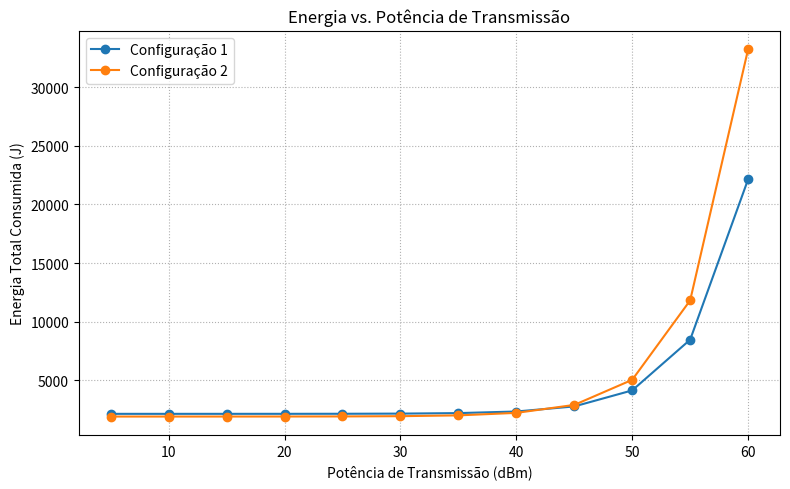
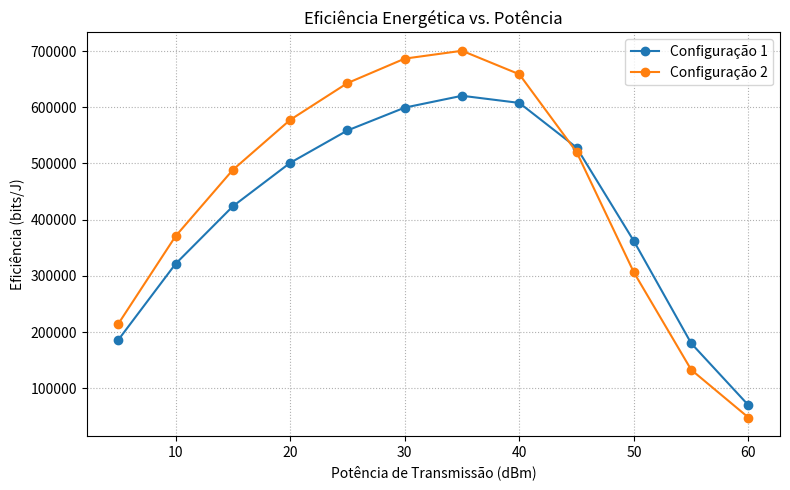
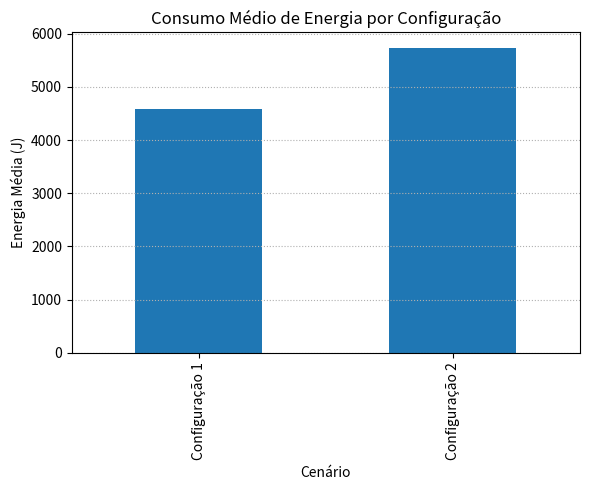
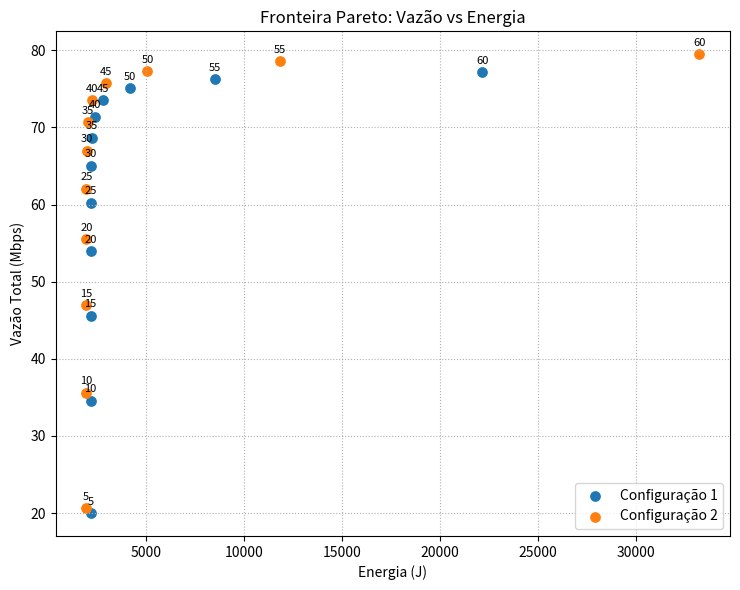
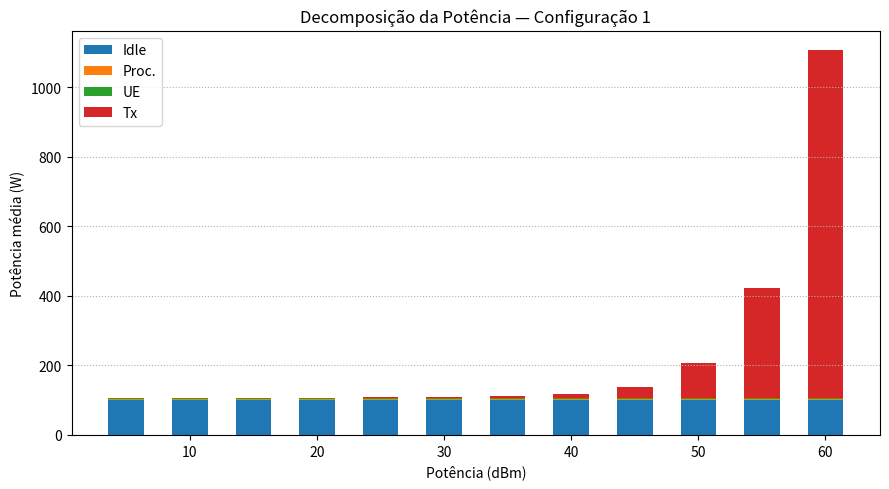
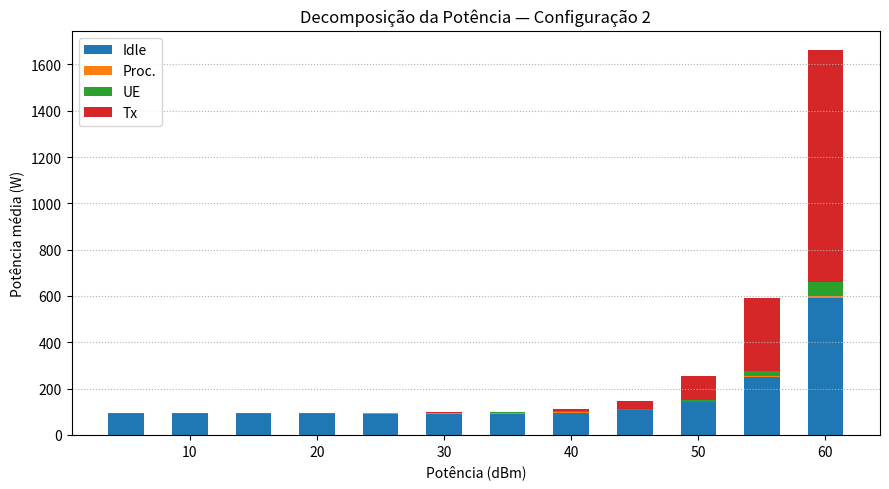
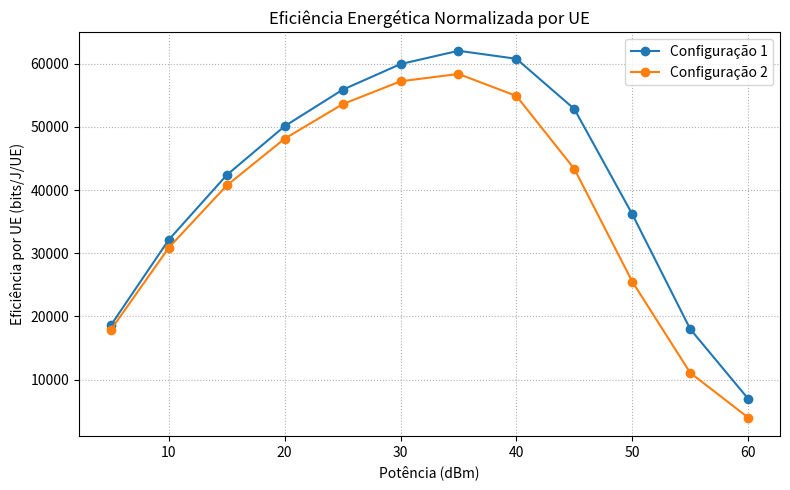
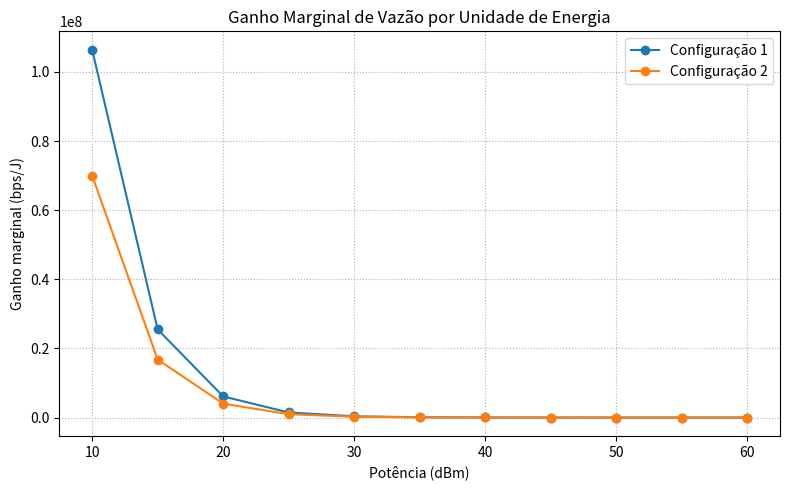
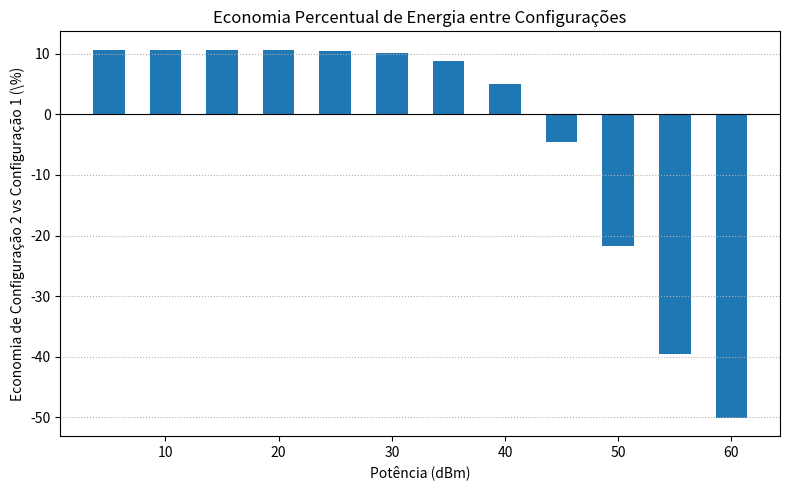

Source code (Python) for these figures, in order:

import os
import json
from dataclasses import dataclass, asdict
from typing import List, Dict, Optional
import numpy as np
import pandas as pd
import matplotlib.pyplot as plt

# =====================================================
# calculate.py  — versão robusta (com cenários e 5 gráficos extras)
# =====================================================
# O script:
# 1) calcula energia/eficiência por potência usando DOIS MODELOS:
#    (A) Modelo base: P_gNB = P_idle + α*D_proc + β*N_UE + γ*P_TX
#    (B) Modelo estendido: coeficientes dependem de P_TX
#         P_idle(P) = P_idle_base + k_idle*P
#         α(P)      = α_base     + k_α*P
#         β(P)      = β_base     + k_β*P
# 2) permite parametrizar múltiplos CENÁRIOS;
# 3) salva CSVs;
# 4) gera automaticamente os 5 gráficos extras:
#    - pareto_throughput_vs_energy.png
#    - stack_energy_breakdown_<cenario>.png
#    - efficiency_per_ue.png
#    - marginal_gain.png
#    - economy_percent_between_configs.png
# além dos gráficos clássicos:
#    - energia_vs_potencia.png
#    - eficiencia_vs_potencia.png
#    - comparacao_consumo.png
# =====================================================

# ---------- Configuração global de saída ----------
OUTDIR = os.environ.get("OUTDIR", ".")
os.makedirs(OUTDIR, exist_ok=True)

# ---------- Helpers ----------
def dbm_to_watts(dbm: float) -> float:
    return 10 ** (dbm/10) * 1e-3

def annotate_points(ax, x, y, labels):
    for xi, yi, lab in zip(x, y, labels):
        ax.annotate(str(lab), (xi, yi), textcoords="offset points", xytext=(0, 6), ha='center', fontsize=8)

@dataclass
class Scenario:
    name: str
    # Parâmetros médios do cenário
    D_proc: float                    # (GOPS) demanda média de processamento
    N_UE: int                        # número médio de UEs ativos
    T_sim: float                     # duração (s)
    # Curva de potência de transmissão (dBm) e throughput (Mbps)
    potencias_dbm: List[float]
    throughput_mbps: List[float]
    # Modelo de transmissão: peso γ (W/W)
    gamma: float = 1.0
    # Coeficientes BASE (modelo A)
    P_idle: float = 100.0
    alpha: float = 0.05
    beta: float  = 0.5
    # Sensibilidades vs. P_TX (modelo B)
    Pidle_base: Optional[float] = None
    k_idle: Optional[float]     = None
    alpha_base: Optional[float] = None
    k_alpha: Optional[float]    = None
    beta_base: Optional[float]  = None
    k_beta: Optional[float]     = None

    def uses_extended(self) -> bool:
        return all(v is not None for v in [self.Pidle_base, self.k_idle,
                                           self.alpha_base, self.k_alpha,
                                           self.beta_base, self.k_beta])

def energy_components(scn: Scenario, p_dbm: float):
    P_tx = dbm_to_watts(p_dbm)
    if scn.uses_extended():
        Pidle = scn.Pidle_base + scn.k_idle * P_tx
        alpha = scn.alpha_base + scn.k_alpha * P_tx
        beta  = scn.beta_base  + scn.k_beta  * P_tx
    else:
        Pidle = scn.P_idle
        alpha = scn.alpha
        beta  = scn.beta
    P_proc = alpha * scn.D_proc
    P_ue   = beta  * scn.N_UE
    P_tx_c = scn.gamma * P_tx
    P_gnb  = Pidle + P_proc + P_ue + P_tx_c
    return dict(P_tx_W=P_tx, P_idle=Pidle, P_proc=P_proc, P_ue=P_ue, P_tx=P_tx_c, P_gnb=P_gnb)

def compute_dataframe(scn: Scenario) -> pd.DataFrame:
    rows = []
    for p_dbm, th_mbps in zip(scn.potencias_dbm, scn.throughput_mbps):
        comps = energy_components(scn, p_dbm)
        E_total = comps["P_gnb"] * scn.T_sim
        throughput_bits = th_mbps * 1e6  # Mbps -> bps
        eff_bits_per_J  = throughput_bits / comps["P_gnb"]
        rows.append({
            "Cenário": scn.name,
            "Potência (dBm)": p_dbm,
            "Potência Tx (W)": comps["P_tx_W"],
            "P_idle (W)": comps["P_idle"],
            "P_proc (W)": comps["P_proc"],
            "P_UE (W)":   comps["P_ue"],
            "P_TxComp (W)": comps["P_tx"],
            "P_gNB (W)": comps["P_gnb"],
            "Energia (J)": E_total,
            "Throughput (Mbps)": th_mbps,
            "Eficiência (bits/J)": eff_bits_per_J,
            "UEs": scn.N_UE
        })
    df = pd.DataFrame(rows)
    # Ordena por potência
    return df.sort_values("Potência (dBm)").reset_index(drop=True)

# ---------- Cenários de exemplo (edite conforme seus dados) ----------
potencias = [5,10,15,20,25,30,35,40,45,50,55,60]
def saturating_throughput(dbm):
    # curva apenas para exemplo; substitua pelos dados reais do Simu5G quando tiver
    return 20 + 60*(1 - np.exp(-(dbm-5)/18))  # Mbps

th_curve = [float(saturating_throughput(p)) for p in potencias]

scenarios: List[Scenario] = [
    # Cenário 1 — Modelo base
    Scenario(
        name="Configuração 1",
        D_proc=50.0, N_UE=10, T_sim=20.0,
        potencias_dbm=potencias,
        throughput_mbps=th_curve,
        gamma=1.0,
        P_idle=100.0, alpha=0.05, beta=0.5
    ),
    # Cenário 2 — Modelo estendido (com sensibilidades)
    Scenario(
        name="Configuração 2",
        D_proc=60.0, N_UE=12, T_sim=20.0,
        potencias_dbm=potencias,
        throughput_mbps=[v*1.03 for v in th_curve],  # levemente maior
        gamma=1.0,
        Pidle_base=90.0, k_idle=0.5,
        alpha_base=0.04, k_alpha=0.0001,
        beta_base=0.30,  k_beta=0.005
    )
]

# ---------- Cálculo e persistência ----------
frames = []
for scn in scenarios:
    df = compute_dataframe(scn)
    frames.append(df)
    csv_path = os.path.join(OUTDIR, f"results_{scn.name.replace(' ','_')}.csv")
    df.to_csv(csv_path, index=False)

df_all = pd.concat(frames, ignore_index=True)
df_all.to_csv(os.path.join(OUTDIR, "results_all.csv"), index=False)

# ---------- Gráficos clássicos ----------
def plot_energy_vs_power(df: pd.DataFrame):
    plt.figure(figsize=(8,5))
    for name, group in df.groupby("Cenário"):
        plt.plot(group["Potência (dBm)"], group["Energia (J)"], marker="o", label=name)
    plt.xlabel("Potência de Transmissão (dBm)")
    plt.ylabel("Energia Total Consumida (J)")
    plt.title("Energia vs. Potência de Transmissão")
    plt.grid(True, linestyle=":")
    plt.legend()
    plt.tight_layout()
    plt.savefig(os.path.join(OUTDIR, "energia_vs_potencia.png"), dpi=300)

def plot_efficiency_vs_power(df: pd.DataFrame):
    plt.figure(figsize=(8,5))
    for name, group in df.groupby("Cenário"):
        plt.plot(group["Potência (dBm)"], group["Eficiência (bits/J)"], marker="o", label=name)
    plt.xlabel("Potência de Transmissão (dBm)")
    plt.ylabel("Eficiência (bits/J)")
    plt.title("Eficiência Energética vs. Potência")
    plt.grid(True, linestyle=":")
    plt.legend()
    plt.tight_layout()
    plt.savefig(os.path.join(OUTDIR, "eficiencia_vs_potencia.png"), dpi=300)

def plot_energy_bar_by_config(df: pd.DataFrame):
    consumo_medio = df.groupby("Cenário")["Energia (J)"].mean().sort_values()
    plt.figure(figsize=(6,5))
    consumo_medio.plot(kind="bar")
    plt.ylabel("Energia Média (J)")
    plt.title("Consumo Médio de Energia por Configuração")
    plt.grid(axis="y", linestyle=":")
    plt.tight_layout()
    plt.savefig(os.path.join(OUTDIR, "comparacao_consumo.png"), dpi=300)

plot_energy_vs_power(df_all)
plot_efficiency_vs_power(df_all)
plot_energy_bar_by_config(df_all)

# ---------- 5 Gráficos EXTRA ----------
# 1) Pareto Throughput vs Energia
def plot_pareto(df: pd.DataFrame):
    plt.figure(figsize=(7.5,6))
    for name, g in df.groupby("Cenário"):
        plt.scatter(g["Energia (J)"], g["Throughput (Mbps)"], label=name, s=45)
        annotate_points(plt.gca(), g["Energia (J)"], g["Throughput (Mbps)"], g["Potência (dBm)"])
    plt.xlabel("Energia (J)")
    plt.ylabel("Vazão Total (Mbps)")
    plt.title("Fronteira Pareto: Vazão vs Energia")
    plt.grid(True, linestyle=":")
    plt.legend()
    plt.tight_layout()
    plt.savefig(os.path.join(OUTDIR, "pareto_throughput_vs_energy.png"), dpi=300)

# 2) Decomposição (barras empilhadas) — uma figura por cenário
def plot_stack_energy(df: pd.DataFrame, scn_name: str):
    g = df[df["Cenário"]==scn_name]
    base = np.zeros(len(g))
    plt.figure(figsize=(9,5))
    for comp, label in [("P_idle (W)", "Idle"),
                        ("P_proc (W)", "Proc."),
                        ("P_UE (W)",   "UE"),
                        ("P_TxComp (W)", "Tx")]:
        plt.bar(g["Potência (dBm)"], g[comp], bottom=base, label=label, width=2.8)
        base = base + g[comp].values
    plt.xlabel("Potência (dBm)")
    plt.ylabel("Potência média (W)")
    plt.title(f"Decomposição da Potência — {scn_name}")
    plt.grid(axis="y", linestyle=":")
    plt.legend()
    plt.tight_layout()
    fname = f"stack_energy_breakdown_{scn_name.replace(' ','_')}.png"
    plt.savefig(os.path.join(OUTDIR, fname), dpi=300)

# 3) Eficiência por UE (bits/J/UE)
def plot_eff_per_ue(df: pd.DataFrame):
    df2 = df.copy()
    df2["Eff_per_UE"] = df2["Eficiência (bits/J)"] / df2["UEs"]
    plt.figure(figsize=(8,5))
    for name, g in df2.groupby("Cenário"):
        plt.plot(g["Potência (dBm)"], g["Eff_per_UE"], marker="o", label=name)
    plt.xlabel("Potência (dBm)")
    plt.ylabel("Eficiência por UE (bits/J/UE)")
    plt.title("Eficiência Energética Normalizada por UE")
    plt.grid(True, linestyle=":")
    plt.legend()
    plt.tight_layout()
    plt.savefig(os.path.join(OUTDIR, "efficiency_per_ue.png"), dpi=300)

# 4) Ganho marginal (ΔThroughput / ΔEnergia)
def plot_marginal_gain(df: pd.DataFrame):
    plt.figure(figsize=(8,5))
    for name, g in df.groupby("Cenário"):
        g = g.sort_values("Potência (dBm)")
        dE = np.diff(g["Energia (J)"])
        dT = np.diff(g["Throughput (Mbps)"])*1e6  # bps
        gain = dT / dE
        x = g["Potência (dBm)"].values[1:]
        plt.plot(x, gain, marker="o", label=name)
    plt.xlabel("Potência (dBm)")
    plt.ylabel("Ganho marginal (bps/J)")
    plt.title("Ganho Marginal de Vazão por Unidade de Energia")
    plt.grid(True, linestyle=":")
    plt.legend()
    plt.tight_layout()
    plt.savefig(os.path.join(OUTDIR, "marginal_gain.png"), dpi=300)

# 5) Economia percentual entre configurações (por potência)
def plot_economy_percent(df: pd.DataFrame):
    if df["Cenário"].nunique() < 2:
        return
    a, b = list(df["Cenário"].unique())[:2]
    g1 = df[df["Cenário"]==a].set_index("Potência (dBm)")
    g2 = df[df["Cenário"]==b].set_index("Potência (dBm)")
    common = sorted(set(g1.index) & set(g2.index))
    econ = (g1.loc[common, "Energia (J)"] - g2.loc[common, "Energia (J)"]) / g1.loc[common, "Energia (J)"] * 100.0
    plt.figure(figsize=(8,5))
    plt.bar(common, econ, width=2.8)
    plt.axhline(0, color="k", linewidth=0.8)
    plt.xlabel("Potência (dBm)")
    plt.ylabel(f"Economia de {b} vs {a} (\%)")
    plt.title("Economia Percentual de Energia entre Configurações")
    plt.grid(axis="y", linestyle=":")
    plt.tight_layout()
    plt.savefig(os.path.join(OUTDIR, "economy_percent_between_configs.png"), dpi=300)

# Executa plots extras
plot_pareto(df_all)
for scn in [s.name for s in scenarios]:
    plot_stack_energy(df_all, scn)
plot_eff_per_ue(df_all)
plot_marginal_gain(df_all)
plot_economy_percent(df_all)

print(f"Arquivos CSV salvos em: {OUTDIR}")
print("Gráficos gerados:")
print("- energia_vs_potencia.png")
print("- eficiencia_vs_potencia.png")
print("- comparacao_consumo.png")
print("- pareto_throughput_vs_energy.png")
for scn in [s.name for s in scenarios]:
    print(f"- stack_energy_breakdown_{scn.replace(' ','_')}.png")
print("- efficiency_per_ue.png")
print("- marginal_gain.png")
print("- economy_percent_between_configs.png")